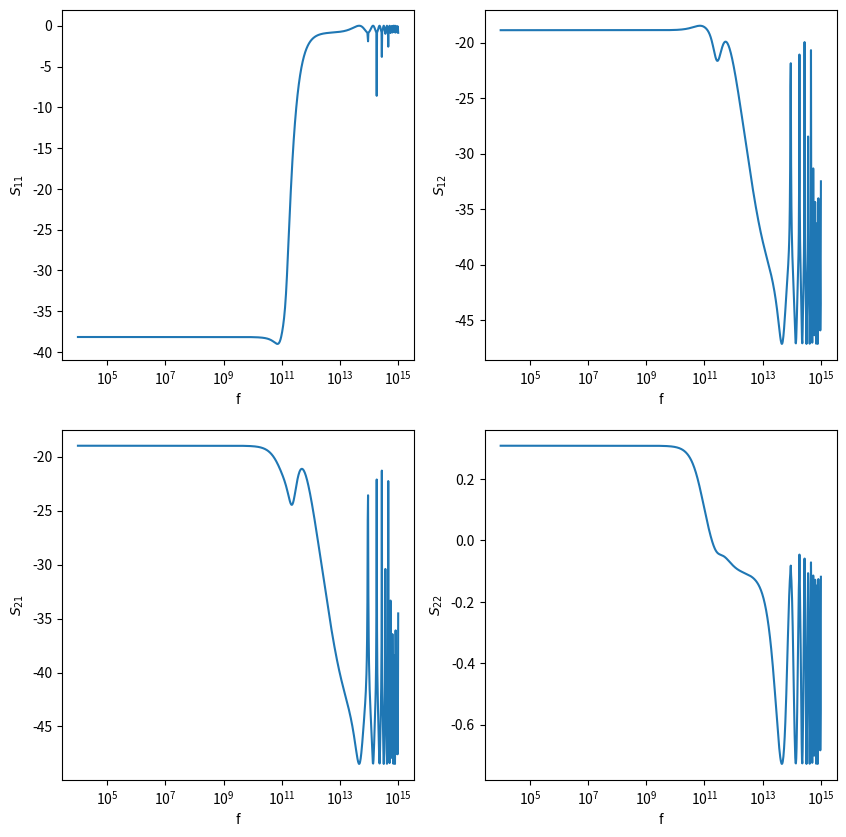

The script that saved this image:
import numpy as np
import matplotlib.pyplot as plt
import scipy
from scipy import constants
import sympy
import random
import pandas as pd
import itertools


num_of_sections = 8
num_of_combinations = 2**num_of_sections
l = 1000
f = np.logspace(np.log10(1e4), np.log10(1e15), l)

L0 = 1e-7

C1 = 3e-9
C2 = 3e-10


# Generate all possible combinations of an 8-bit input
input_combinations = list(itertools.product([0, 1], repeat=8))

# Convert the combinations to a NumPy array
input_matrix = np.array(input_combinations)

C = input_matrix*C1 + (1-input_matrix)*C2

Rs = 50
RL = 50
Z_load = RL*np.ones(l, dtype=np.complex256) # initialisation


def update_Z_load(f, L0, C, Z_load):
    return Z_load/(f*Z_load*C+1) + 2*1j*f*L0

def find_ABCD(f, L0, C, Z_load, l):
    a = np.abs(-2*f**2*C*L0 + 1)
    b = np.abs(-f**2 *C*Z_load*L0 + 1j*f*L0)
    c = np.abs((1j*f*C)/(-2*f**2 *C*L0 + 1))
    d = np.abs(1j*C*Z_load + 1)

    Z0 = np.sqrt(L0/C)
    gamma = 1j*2*np.pi*f*np.sqrt(L0*C)
    a = Z0*np.sinh(gamma*1e-6)
    b = np.cosh(gamma*1e-6)
    c = b
    d = (1/Z0)*np.sinh(gamma*1e-6)
    return a, b, c, d

def find_S_matrix(a, b, c, d, f, L0, C, Z_load, l):
    Z0 = np.sqrt(L0/C)
    S11 = (a + b/Z0 - c/Z0 - d)/(a + b/Z0 + c/Z0 + d)
    S12 = 2 * (a*d - b*c) / (a + b/Z0 + c*Z0 + d)
    S21 = 2 / (a + b/Z0 + c*Z0 + d)
    S22 = (-a + b/Z0 - c*Z0 + d) / (a + b/Z0 + c*Z0 + d)
    return S11, S12, S21, S22

def plot_S_params(f, S11, S12, S21, S22):
    gridSize = int(np.ceil(np.sqrt(4)))
    fig_S_params, ax = plt.subplots(gridSize, gridSize, figsize=(10, 10))
    ax.flat[0].semilogx(f, 20*np.log10(np.abs(S11)))
    ax.flat[0].set_xlabel("f")
    ax.flat[0].set_ylabel("$S_{11}$")
    ax.flat[1].semilogx(f, 20*np.log10(np.abs(S12)))
    ax.flat[1].set_xlabel("f")
    ax.flat[1].set_ylabel("$S_{12}$")
    ax.flat[2].semilogx(f, 20*np.log10(np.abs(S21)))
    ax.flat[2].set_xlabel("f")
    ax.flat[2].set_ylabel("$S_{21}$")
    ax.flat[3].semilogx(f, 20*np.log10(np.abs(S22)))
    ax.flat[3].set_xlabel("f")
    ax.flat[3].set_ylabel("$S_{22}$")
    '''fig_S_params_lin, ax_lin = plt.subplots(gridSize, gridSize, figsize=(10, 10))
    ax_lin.flat[0].plot(f, 20*np.log10(np.abs(S11)))
    ax_lin.flat[0].set_xlabel("f")
    ax_lin.flat[0].set_ylabel("$S_{11}$")
    ax_lin.flat[1].plot(f, 20*np.log10(np.abs(S12)))
    ax_lin.flat[1].set_xlabel("f")
    ax_lin.flat[1].set_ylabel("$S_{12}$")
    ax_lin.flat[2].plot(f, 20*np.log10(np.abs(S21)))
    ax_lin.flat[2].set_xlabel("f")
    ax_lin.flat[2].set_ylabel("$S_{21}$")
    ax_lin.flat[3].plot(f, 20*np.log10(np.abs(S22)))
    ax_lin.flat[3].set_xlabel("f")
    ax_lin.flat[3].set_ylabel("$S_{22}$")'''
    plt.show()


for i in range(1):
    Z_load = RL*np.ones(l, dtype=np.complex256) # initialisation
    for j in range(num_of_sections):
        a, b, c, d = find_ABCD(f, L0, C[i][j], Z_load, l)
        S11_new, S12_new, S21_new, S22_new = find_S_matrix(a, b, c, d, f, L0, C[i][j], Z_load, l)
        if (j == 0):
            S11 = S11_new
            S21 = S21_new
            S12 = S12_new
            S22 = S22_new
        else:
            S11 = S11*S11_new + S12*S21_new
            S12 = S11*S12_new + S12*S22_new
            S21 = S21*S11_new + S22*S21_new
            S22 = S21*S12_new + S22*S22_new

        Z_load = update_Z_load(f, L0, C[i][j], Z_load)
    plot_S_params(f, S11, S12, S21, S22)
